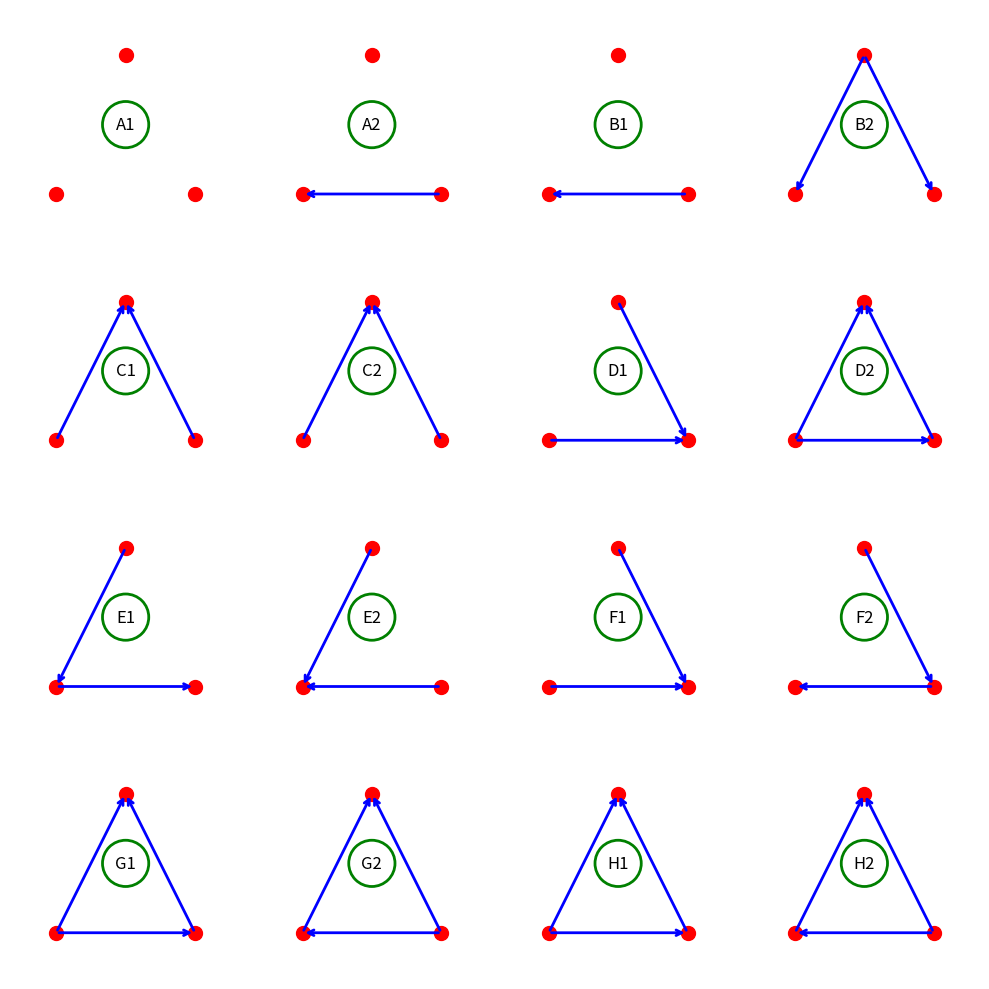

Recreate this plot in Python. (Note: this script raises an exception after producing the figure.)
import matplotlib.pyplot as plt

# Define the figure and subplots
fig, axes = plt.subplots(4, 4, figsize=(10, 10))
axes = axes.flatten()

# Define positions of red dots
points = {
    'top': (0.5, 0.8),
    'left': (0.2, 0.2),
    'right': (0.8, 0.2)
}

# Arrow configurations for each subplot
arrows = [
    [],  # A1
    [('right', 'left')],  # A2
    [('right', 'left')],  # B1
    [('top', 'left'), ('top', 'right')],  # B2
    [('left', 'top'), ('right', 'top')],  # C1
    [('left', 'top'), ('right', 'top')],  # C2
    [('left', 'right'), ('top', 'right')],  # D1
    [('left', 'top'), ('right', 'top'), ('left', 'right')],  # D2
    [('top', 'left'), ('left', 'right')],  # E1
    [('top', 'left'), ('right', 'left')],  # E2
    [('top', 'right'), ('left', 'right')],  # F1
    [('top', 'right'), ('right', 'left')],  # F2
    [('left', 'top'), ('right', 'top'), ('left', 'right')],  # G1
    [('left', 'top'), ('right', 'top'), ('right', 'left')],  # G2
    [('left', 'top'), ('right', 'top'), ('left', 'right')],  # H1
    [('left', 'top'), ('right', 'top'), ('right', 'left')],  # H2
]

# Labels for green circles
labels = [
    'A1', 'A2', 'B1', 'B2',
    'C1', 'C2', 'D1', 'D2',
    'E1', 'E2', 'F1', 'F2',
    'G1', 'G2', 'H1', 'H2'
]

# Create each subplot
for i, ax in enumerate(axes):
    ax.set_xlim(0, 1)
    ax.set_ylim(0, 1)
    ax.axis('off')
    
    # Draw red dots
    for pos in ['top', 'left', 'right']:
        x, y = points[pos]
        ax.plot(x, y, 'ro', markersize=10)
    
    # Draw arrows
    for start, end in arrows[i]:
        x_start, y_start = points[start]
        x_end, y_end = points[end]
        ax.annotate("",
                    xy=(x_end, y_end),
                    xytext=(x_start, y_start),
                    arrowprops=dict(arrowstyle="->", color='blue', lw=2))
    
    # Add green circle with label
    circle = plt.Circle((0.5, 0.5), 0.1, color='green', fill=False, linewidth=2)
    ax.add_patch(circle)
    ax.text(0.5, 0.5, labels[i], ha='center', va='center', fontsize=12, color='black')

plt.tight_layout()
plt.savefig(r"eval_workspace_gpt5/InternVL3_5_241B_A28B/python/148c74213a904740a2b625f24a275ed8.png", bbox_inches="tight")
